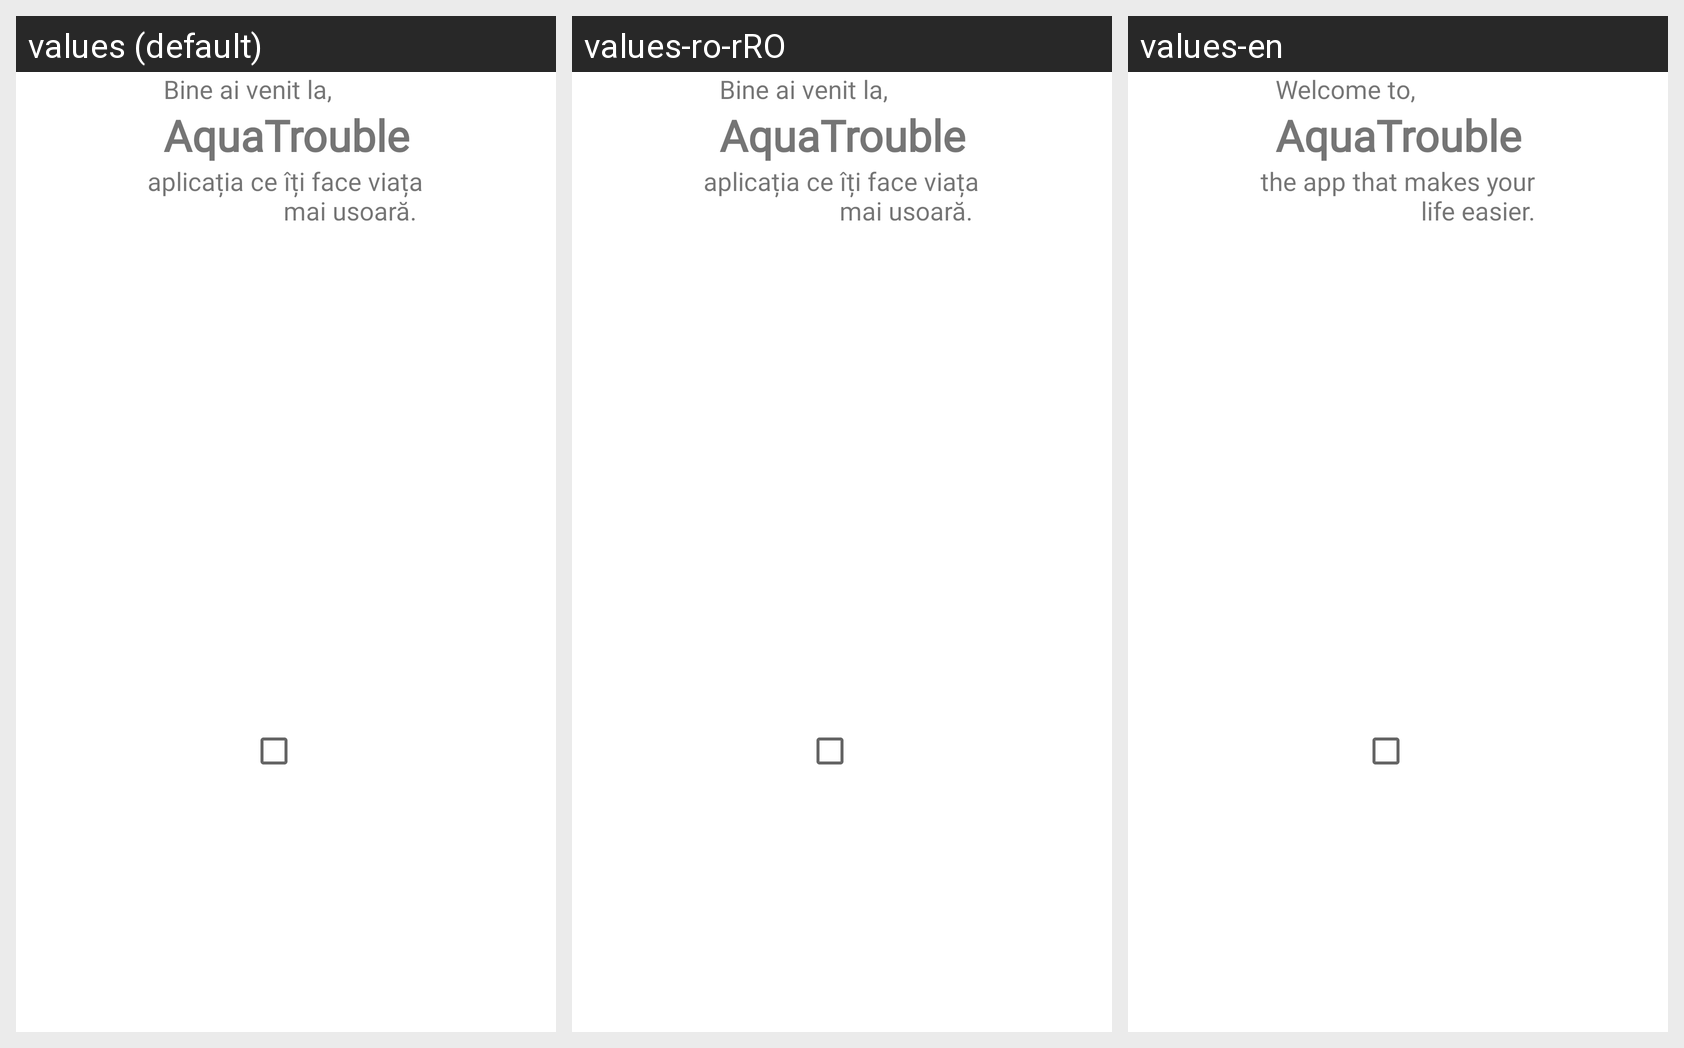

Strings drawn on this Android screen and how each of the app's shown locales translates them:
Android screen res/layout/fragment_two.xml rendered under 3 locales, left to right: values (default), values-ro-rRO, values-en. Device: Nexus 5 (rendered at 1080×1920; each locale shown at half size, 540×960, under a caption strip naming it); theme Theme.AquaTrouble.
Strings drawn on this screen, with the default value and each locale's value (text and hints the layout hard-codes, and strings that could not be matched under every locale, appear in the picture but are not listed):

welcomeText
  values: Bine ai venit la,
  values-ro-rRO: Bine ai venit la,
  values-en: Welcome to, 

app_name
  values: AquaTrouble
  values-ro-rRO: AquaTrouble
  values-en: AquaTrouble  [not translated; the default value is used]

appDescr
  values: aplicația ce îți face viața mai usoară. 
  values-ro-rRO: aplicația ce îți face viața mai usoară. 
  values-en: the app that makes your life easier.
